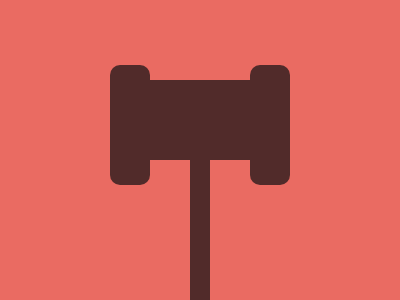

Give the HTML and CSS whose rendering is this image.

<!-- file: hammer.html -->
<div class="handle"></div>
<div class="head"></div>
<div class="edge1"></div>
<div class="edge2"></div>

<link rel="stylesheet" href="style.css">



/* file: style.css */
  body {
    background: #EA6B62;
  }
  .handle {
    width: 20px;
    height: 175px;
    background: #512B2A;
    position: absolute;
    margin: auto;
    top: 140; left: 0; bottom: 0; right: 0;
  }
  .head {
    width: 100px;
    height: 80px;
    background: #512B2A;
    position: absolute;
    margin: auto;
    top: -60; left: 0; bottom: 0; right: 0;
  }
  .edge1 {
    width: 40px;
    height: 120px;
    background: #512B2A;
    position: absolute;
    margin: auto;
    top: -50; left: -140; bottom: 0; right: 0;
    border-radius: 10px;
  }
  .edge2 {
    width: 40px;
    height: 120px;
    background: #512B2A;
    position: absolute;
    margin: auto;
    top: -50; left: 140; bottom: 0; right: 0;
    border-radius: 10px;
  }
